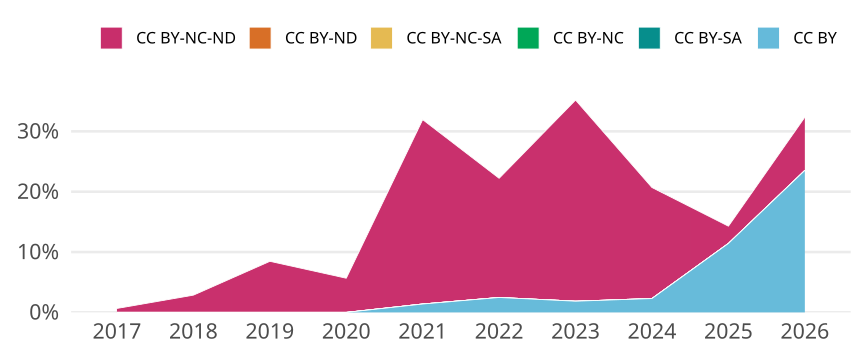

The file beside this chart, header and first rows:
cr_year, jn_all, cc, cc_total, prop
2017, 153, CC BY, 0, 0
2017, 153, CC BY-SA, 0, 0
2017, 153, CC BY-NC, 0, 0
2017, 153, CC BY-NC-SA, 0, 0
2017, 153, CC BY-ND, 0, 0
2017, 153, CC BY-NC-ND, 1, 0.006536
2018, 105, CC BY, 0, 0
2018, 105, CC BY-SA, 0, 0
2018, 105, CC BY-NC, 0, 0
2018, 105, CC BY-NC-SA, 0, 0
2018, 105, CC BY-ND, 0, 0
2018, 105, CC BY-NC-ND, 3, 0.02857
2019, 130, CC BY, 0, 0
2019, 130, CC BY-SA, 0, 0
2019, 130, CC BY-NC, 0, 0
2019, 130, CC BY-NC-SA, 0, 0
2019, 130, CC BY-ND, 0, 0
2019, 130, CC BY-NC-ND, 11, 0.08462
2020, 159, CC BY, 0, 0
2020, 159, CC BY-SA, 0, 0
2020, 159, CC BY-NC, 0, 0
2020, 159, CC BY-NC-SA, 0, 0
2020, 159, CC BY-ND, 0, 0
2020, 159, CC BY-NC-ND, 9, 0.0566
2021, 72, CC BY, 1, 0.01389
2021, 72, CC BY-SA, 0, 0
2021, 72, CC BY-NC, 0, 0
2021, 72, CC BY-NC-SA, 0, 0
2021, 72, CC BY-ND, 0, 0
2021, 72, CC BY-NC-ND, 22, 0.3056
2022, 81, CC BY, 2, 0.02469
2022, 81, CC BY-SA, 0, 0
2022, 81, CC BY-NC, 0, 0
2022, 81, CC BY-NC-SA, 0, 0
2022, 81, CC BY-ND, 0, 0
2022, 81, CC BY-NC-ND, 16, 0.1975
2023, 54, CC BY, 1, 0.01852
2023, 54, CC BY-SA, 0, 0
2023, 54, CC BY-NC, 0, 0
2023, 54, CC BY-NC-SA, 0, 0
2023, 54, CC BY-ND, 0, 0
2023, 54, CC BY-NC-ND, 18, 0.3333
2024, 87, CC BY, 2, 0.02299
2024, 87, CC BY-SA, 0, 0
2024, 87, CC BY-NC, 0, 0
2024, 87, CC BY-NC-SA, 0, 0
2024, 87, CC BY-ND, 0, 0
2024, 87, CC BY-NC-ND, 16, 0.1839
2025, 70, CC BY, 8, 0.1143
2025, 70, CC BY-SA, 0, 0
2025, 70, CC BY-NC, 0, 0
2025, 70, CC BY-NC-SA, 0, 0
2025, 70, CC BY-ND, 0, 0
2025, 70, CC BY-NC-ND, 2, 0.02857
2026, 34, CC BY, 8, 0.2353
2026, 34, CC BY-SA, 0, 0
2026, 34, CC BY-NC, 0, 0
2026, 34, CC BY-NC-SA, 0, 0
2026, 34, CC BY-ND, 0, 0
2026, 34, CC BY-NC-ND, 3, 0.08824
